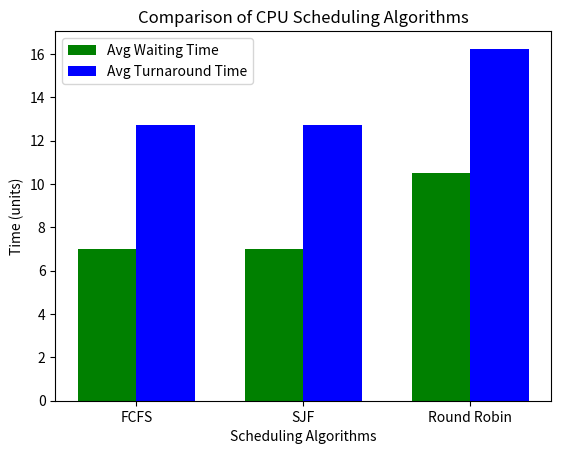
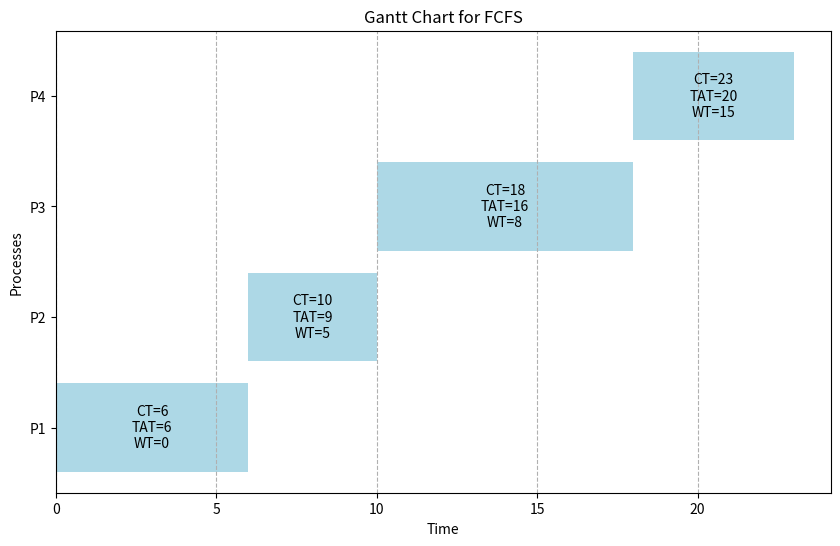
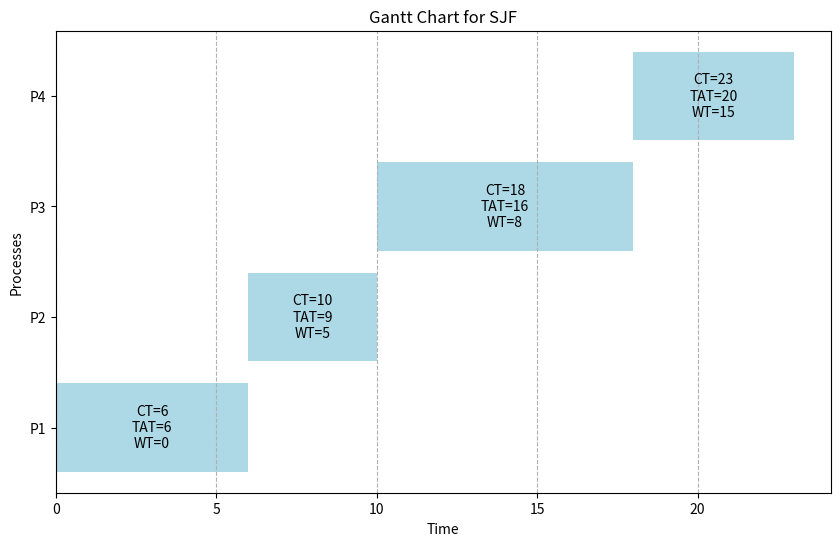
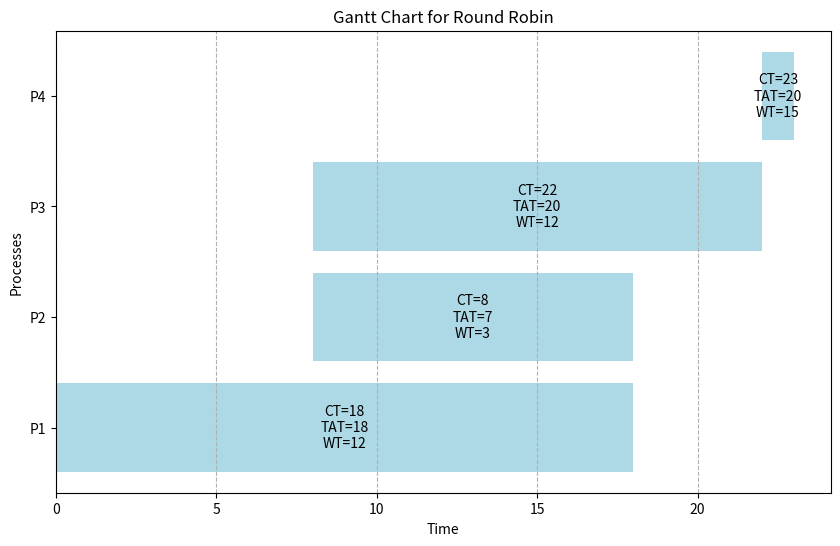
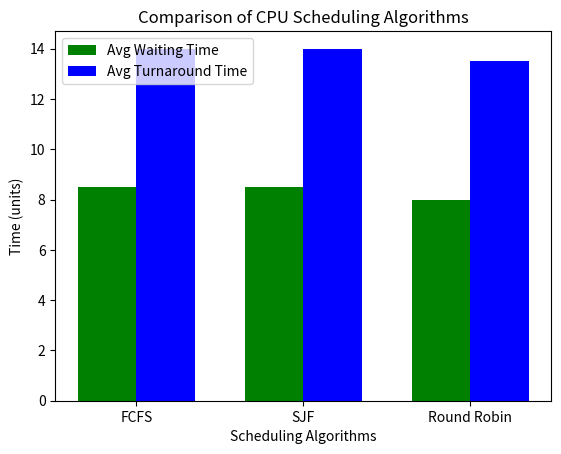
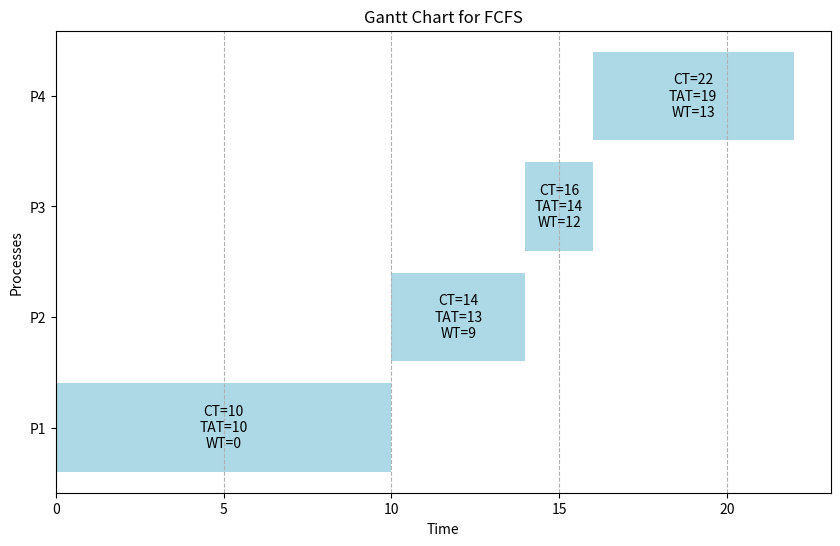
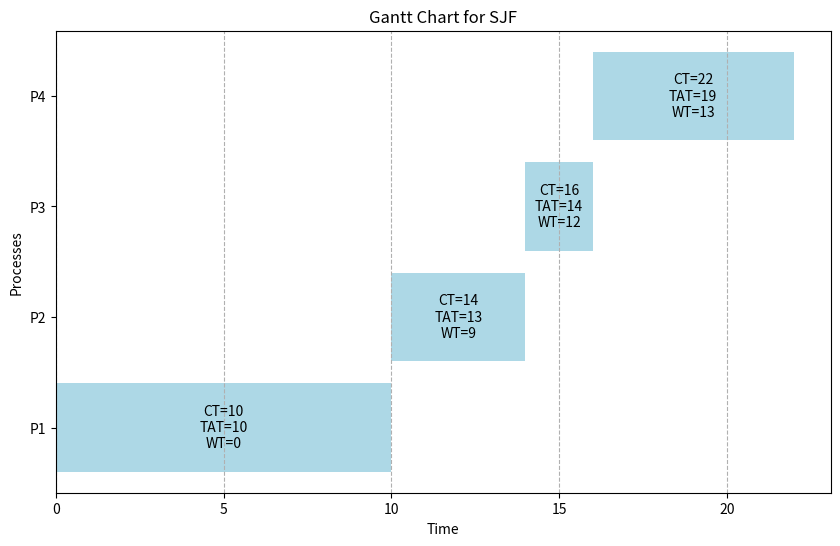
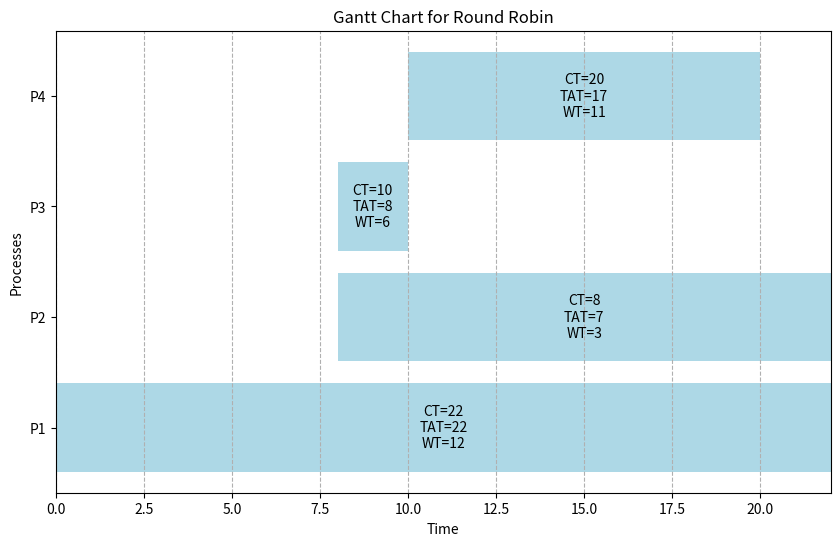

Write the Python code that produced these figures, in order.
import matplotlib.pyplot as plt
from copy import deepcopy

# Function to calculate average waiting time and turnaround time
def calculate_averages(processes):
    n = len(processes)
    total_waiting_time = sum([p['waiting_time'] for p in processes])
    total_turnaround_time = sum([p['turnaround_time'] for p in processes])
    avg_waiting_time = total_waiting_time / n
    avg_turnaround_time = total_turnaround_time / n
    return avg_waiting_time, avg_turnaround_time

# FCFS Scheduling Algorithm
def fcfs_scheduling(processes):
    processes.sort(key=lambda x: x['arrival_time'])
    completion_time = 0
    for p in processes:
        if completion_time < p['arrival_time']:
            completion_time = p['arrival_time']
        completion_time += p['burst_time']
        p['completion_time'] = completion_time
        p['turnaround_time'] = p['completion_time'] - p['arrival_time']
        p['waiting_time'] = p['turnaround_time'] - p['burst_time']
    return processes

# SJF Scheduling Algorithm (Non-Preemptive)
def sjf_scheduling(processes):
    processes.sort(key=lambda x: (x['arrival_time'], x['burst_time']))
    completion_time = 0
    for p in processes:
        if completion_time < p['arrival_time']:
            completion_time = p['arrival_time']
        completion_time += p['burst_time']
        p['completion_time'] = completion_time
        p['turnaround_time'] = p['completion_time'] - p['arrival_time']
        p['waiting_time'] = p['turnaround_time'] - p['burst_time']
    return processes

# Round Robin Scheduling Algorithm
def round_robin_scheduling(processes, quantum):
    n = len(processes)
    remaining_burst_time = [p['burst_time'] for p in processes]
    waiting_time = [0] * n
    turnaround_time = [0] * n
    completion_time = [0] * n
    time = 0

    while any(remaining_burst_time):
        for i in range(n):
            if remaining_burst_time[i] > 0:
                if remaining_burst_time[i] > quantum:
                    time += quantum
                    remaining_burst_time[i] -= quantum
                else:
                    time += remaining_burst_time[i]
                    remaining_burst_time[i] = 0
                    completion_time[i] = time
                    turnaround_time[i] = completion_time[i] - processes[i]['arrival_time']
                    waiting_time[i] = turnaround_time[i] - processes[i]['burst_time']

    for i, p in enumerate(processes):
        p['completion_time'] = completion_time[i]
        p['waiting_time'] = waiting_time[i]
        p['turnaround_time'] = turnaround_time[i]

    return processes

# Function to run all three algorithms and compare results
def compare_algorithms(processes, quantum):
    processes_fcfs = deepcopy(processes)
    processes_sjf = deepcopy(processes)
    processes_rr = deepcopy(processes)

    # Run FCFS
    result_fcfs = fcfs_scheduling(processes_fcfs)
    avg_waiting_fcfs, avg_turnaround_fcfs = calculate_averages(result_fcfs)

    # Run SJF
    result_sjf = sjf_scheduling(processes_sjf)
    avg_waiting_sjf, avg_turnaround_sjf = calculate_averages(result_sjf)

    # Run Round Robin
    result_rr = round_robin_scheduling(processes_rr, quantum)
    avg_waiting_rr, avg_turnaround_rr = calculate_averages(result_rr)

    # Print averages
    print(f"FCFS -> Avg Waiting Time: {avg_waiting_fcfs:.2f}, Avg Turnaround Time: {avg_turnaround_fcfs:.2f}")
    print(f"SJF  -> Avg Waiting Time: {avg_waiting_sjf:.2f}, Avg Turnaround Time: {avg_turnaround_sjf:.2f}")
    print(f"RR   -> Avg Waiting Time: {avg_waiting_rr:.2f}, Avg Turnaround Time: {avg_turnaround_rr:.2f}")

    # Visualization
    algorithms = ['FCFS', 'SJF', 'Round Robin']
    avg_waiting_times = [avg_waiting_fcfs, avg_waiting_sjf, avg_waiting_rr]
    avg_turnaround_times = [avg_turnaround_fcfs, avg_turnaround_sjf, avg_turnaround_rr]

    fig, ax = plt.subplots()
    bar_width = 0.35
    index = range(len(algorithms))

    # Plot bar charts for waiting time and turnaround time
    ax.bar(index, avg_waiting_times, bar_width, label='Avg Waiting Time', color='green')
    ax.bar([i + bar_width for i in index], avg_turnaround_times, bar_width, label='Avg Turnaround Time', color='blue')

    ax.set_xlabel('Scheduling Algorithms')
    ax.set_ylabel('Time (units)')
    ax.set_title('Comparison of CPU Scheduling Algorithms')
    ax.set_xticks([i + bar_width / 2 for i in index])
    ax.set_xticklabels(algorithms)
    ax.legend()

    plt.show()

# Gantt Chart Plotting Function
def plot_gantt_chart(processes, algorithm_name):
    fig, ax = plt.subplots(figsize=(10, 6))

    current_time = 0
    for p in processes:
        pid = p['pid']
        burst_time = p['burst_time']
        arrival_time = p['arrival_time']
        
        # Calculate duration
        duration = p['completion_time'] - current_time
        ax.barh(pid, duration, left=current_time, color='lightblue')
        
        # Add text annotations for CT, TAT, and WT
        ax.text(current_time + duration / 2, pid, 
                f'CT={p["completion_time"]}\nTAT={p["turnaround_time"]}\nWT={p["waiting_time"]}',
                color='black', va='center', ha='center')
        
        current_time = p['completion_time']

    ax.set_xlabel('Time')
    ax.set_ylabel('Processes')
    ax.set_title(f'Gantt Chart for {algorithm_name}')
    ax.set_yticks([p['pid'] for p in processes])
    ax.set_yticklabels([f'P{p["pid"]}' for p in processes])
    plt.grid(axis='x', linestyle='--')
    plt.show()

# Test Case 1: Basic Test Case
processes_tc1 = [
    {'pid': 1, 'arrival_time': 0, 'burst_time': 6},
    {'pid': 2, 'arrival_time': 1, 'burst_time': 4},
    {'pid': 3, 'arrival_time': 2, 'burst_time': 8},
    {'pid': 4, 'arrival_time': 3, 'burst_time': 5}
]

# Test Case 2
processes_tc2 = [
    {'pid': 1, 'arrival_time': 0, 'burst_time': 10},
    {'pid': 2, 'arrival_time': 1, 'burst_time': 4},
    {'pid': 3, 'arrival_time': 2, 'burst_time': 2},
    {'pid': 4, 'arrival_time': 3, 'burst_time': 6}
]

# Compare FCFS, SJF, and Round Robin for Test Case 1 (Quantum = 4)
print("---- Test Case 1: Basic Test Case ----")
compare_algorithms(processes_tc1, quantum=4)
plot_gantt_chart(fcfs_scheduling(deepcopy(processes_tc1)), 'FCFS')
plot_gantt_chart(sjf_scheduling(deepcopy(processes_tc1)), 'SJF')
plot_gantt_chart(round_robin_scheduling(deepcopy(processes_tc1), quantum=4), 'Round Robin')

# Compare FCFS, SJF, and Round Robin for Test Case 2 (Quantum = 4)
print("---- Test Case 2: Processes Arriving at the Same Time ----")
compare_algorithms(processes_tc2, quantum=4)
plot_gantt_chart(fcfs_scheduling(deepcopy(processes_tc2)), 'FCFS')
plot_gantt_chart(sjf_scheduling(deepcopy(processes_tc2)), 'SJF')
plot_gantt_chart(round_robin_scheduling(deepcopy(processes_tc2), quantum=4), 'Round Robin')
